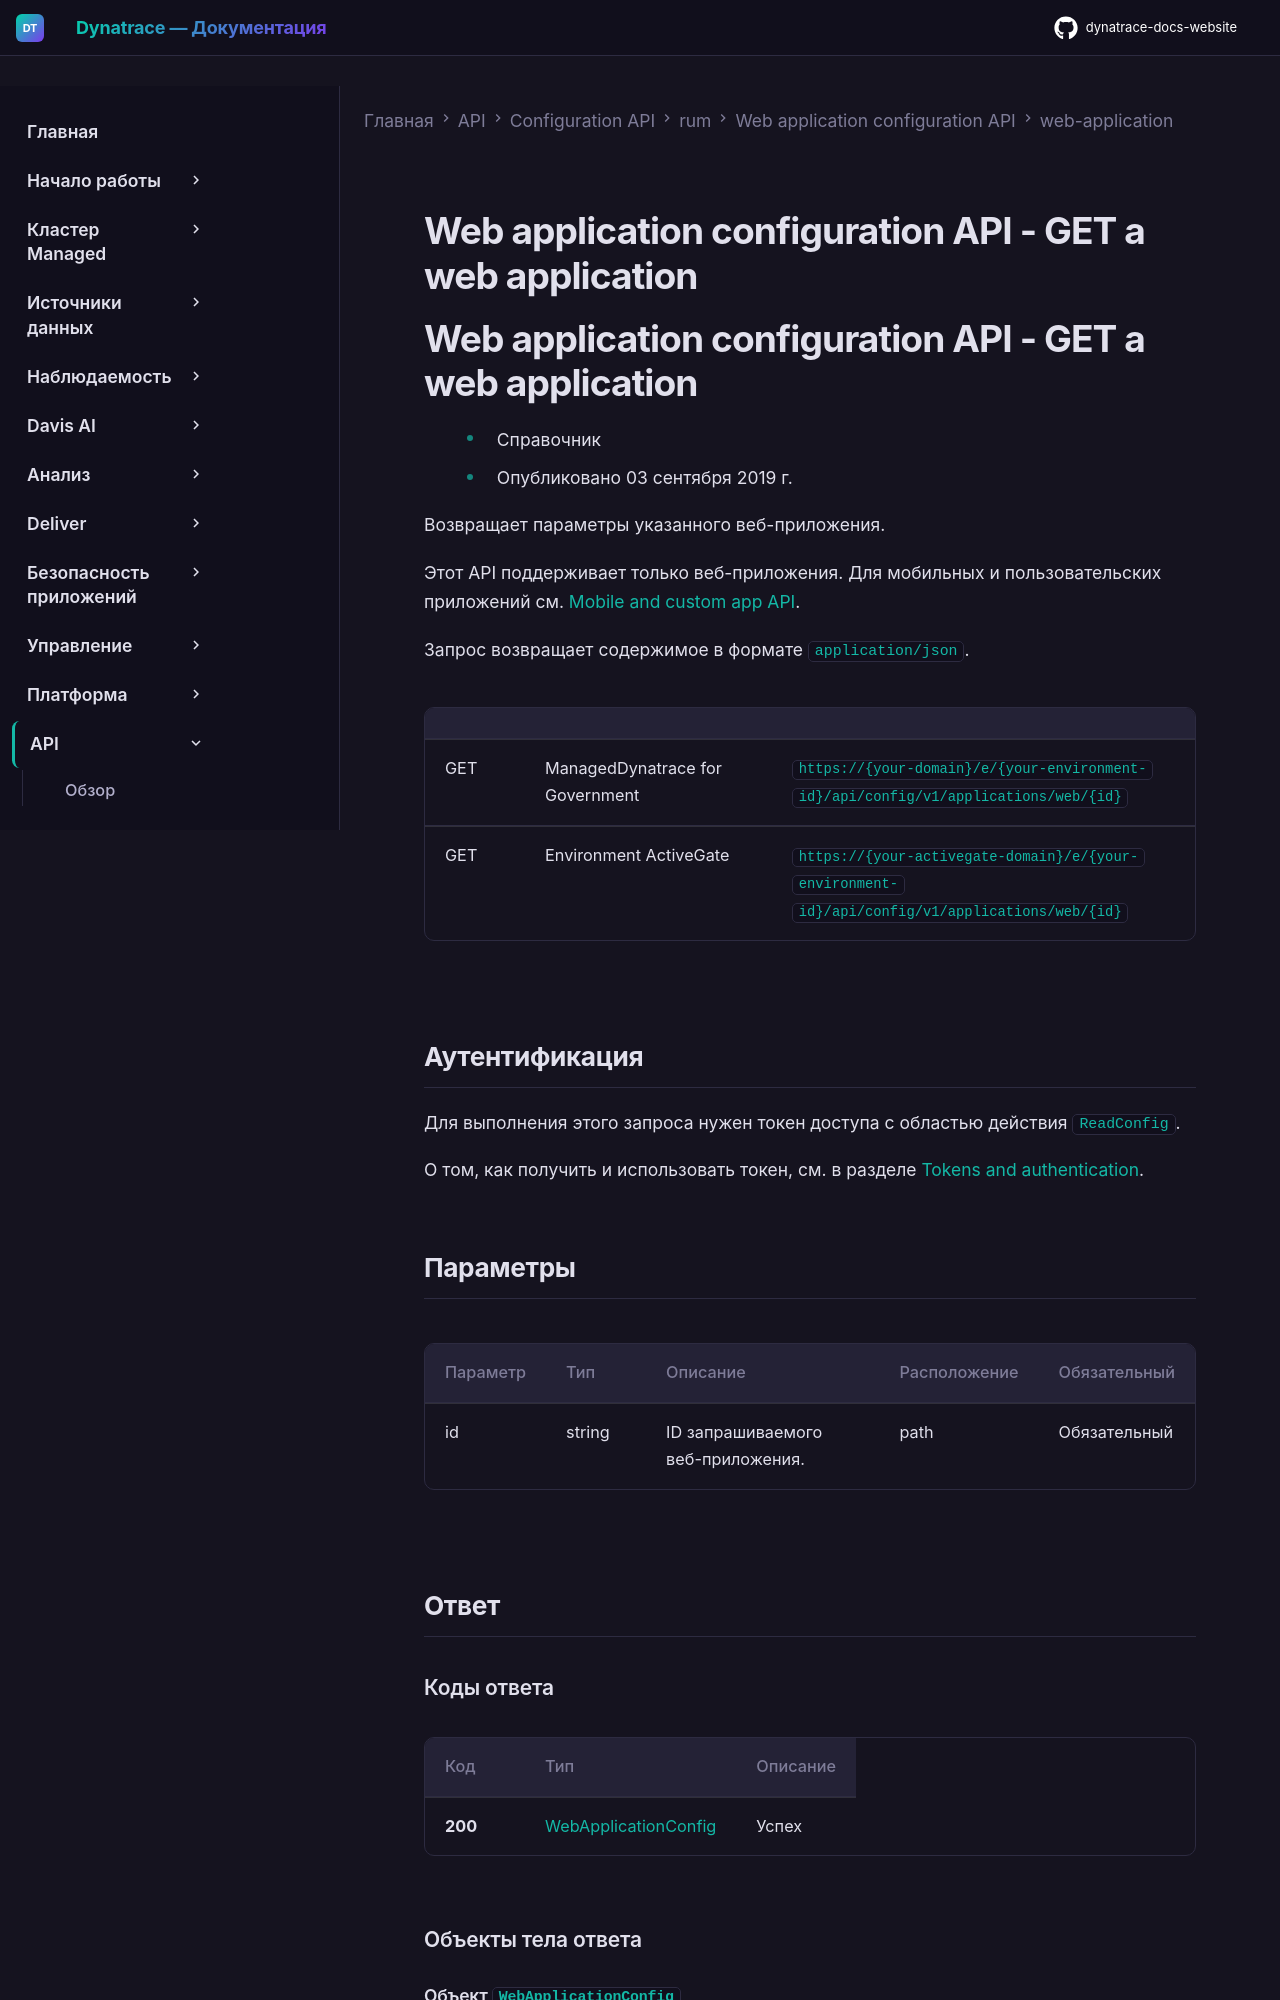

repository: Yerkebulan-Ardabayev/dynatrace-docs-website · page: managed-ru/dynatrace-api/configuration-api/rum/web-application-configuration-api/web-application/get-web-application/index.html · generator: mkdocs

---
title: Web application configuration API - GET a web application
source: https://docs.dynatrace.com/managed/dynatrace-api/configuration-api/rum/web-application-configuration-api/web-application/get-web-application
---

# Web application configuration API - GET a web application

# Web application configuration API - GET a web application

* Справочник
* Опубликовано 03 сентября 2019 г.

Возвращает параметры указанного веб-приложения.

Этот API поддерживает только веб-приложения. Для мобильных и пользовательских приложений см. [Mobile and custom app API](/managed/dynatrace-api/configuration-api/rum/mobile-custom-app-configuration "Learn what the Dynatrace mobile and custom app config API offers.").

Запрос возвращает содержимое в формате `application/json`.

|  |  |  |
| --- | --- | --- |
| GET | ManagedDynatrace for Government | `https://{your-domain}/e/{your-environment-id}/api/config/v1/applications/web/{id}` |
| GET | Environment ActiveGate | `https://{your-activegate-domain}/e/{your-environment-id}/api/config/v1/applications/web/{id}` |
